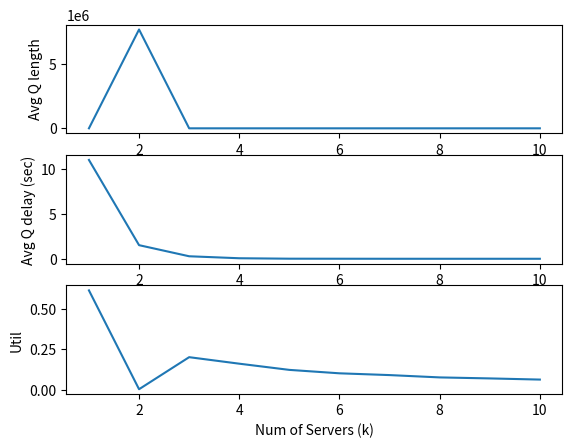

Recreate this plot in Python.
"""
The task is to simulate an M/M/k system with a single queue.
Complete the skeleton code and produce results for three experiments.
The study is mainly to show various results of a queue against its ro parameter.
ro is defined as the ratio of arrival rate vs service rate.
For the sake of comparison, while plotting results from simulation, also produce the analytical results.
"""

import heapq
import random
import matplotlib.pyplot as plt
import numpy as py
INF = 99999

# Parameters
class Params:
    def __init__(self, lambd, mu, k):
        self.lambd = lambd  # interarrival rate
        self.mu = mu  # service rate
        self.k = k
    def returnValue(self):
        value = []
        value.append(self.lambd)
        value.append(self.mu)
        value.append(self.k)
        return value

    def printAnalyticResults(self):
        avgQlength = (self.lambd * self.lambd) / (self.mu * (self.mu - self.lambd))
        avgQdelay = self.lambd / (self.mu * (self.mu - self.lambd))
        util = self.lambd / self.mu

        print('\nMMk Analytic Results: ')
        print('MMk Average queue length: %lf' % (avgQlength))
        print('MMk Average customer delay in queue: %lf' % (avgQdelay))
        print('MMk Time-average server utility: %lf' % (util))

    # Note lambd and mu are not mean value, they are rates i.e. (1/mean)

class States:
    def __init__(self):
        # States
        #self.queue = []
        # Declare other states variables that might be needed

        # Statistics
        self.util = 0.0
        self.avgQdelay = 0.0
        self.avgQlength = 0.0
        self.served = 0

    def update(self, util, avgQdelay, avgQlength, served):
        self.util = util
        self.avgQdelay = avgQdelay
        self.avgQlength = avgQlength
        self.served = served

    def printResults(self, sim):
        # DO NOT CHANGE THESE LINES
        print('MMk Results: lambda = %lf, mu = %lf, k = %d' % (sim.params.lambd, sim.params.mu, sim.params.k))
        print('MMk Total customer served: %d' % (self.served))
        print('MMk Average queue length: %lf' % (self.avgQlength))
        print('MMk Average customer delay in queue: %lf' % (self.avgQdelay))
        print('MMk Time-average server utility: %lf' % (self.util))

    def getResults(self, sim):
        return (self.avgQlength, self.avgQdelay, self.util)

class Simulator:
    def __init__(self):
        self.eventQ = []
        self.queue = []
        self.simclock = 0.0
        self.params = None
        self.states = None
        self.arrival = []
        self.service = []
        self.serviceBackup = []
        self.serverState = []
        self.numBgServer = 0
        self.numOfServer = 0
        self.numOfCusInQ = []
        self.totalservertime = 0
        self.totalServed = 0
        self.count = 0
        self.maxCount = 0
        self.numInQChecker = []
        self.numInQTimer = 0
        self.Qlength = []
        self.Qdelay = 0
        self.avgQlengthofEach = []

    def initialize(self):
        #self.simclock = 0
        self.scheduleEvent()

    def configure(self, params, states, maxCount):
        self.params = params
        self.states = states
        self.maxCount = maxCount

    def now(self):
        return self.simclock

    def scheduleEvent(self):

        value = self.params.returnValue()
        lambd = value[0]
        mu = value[1]
        k = value[2]
        self.numOfServer = k

        i = 0
        while i < k:
            innerQ = []
            self.queue.append(innerQ)
            self.numOfCusInQ.append(0.0)
            self.serverState.append(0.0)
            self.numInQChecker.append(0.0)
            self.Qlength.append(0.0)
            i += 1


        randArrival = py.random.exponential(1/lambd, self.maxCount)
        randService = py.random.exponential(1/mu, self.maxCount)

        self.arrival = randArrival.tolist()
        self.service = randService.tolist()
        self.serviceBackup = randService.tolist()

        arr = self.arrival.pop(0)
        type = 'Arrival'
        serverNo = 0

        self.eventQ.append([arr,type,serverNo])


    def run(self):
        self.initialize()
        print(self.simclock, " ", "Start")

        while len(self.eventQ) > 0 :

            self.count += 1

            ind = self.eventQ.index(min(self.eventQ))
            eventtime, eventtype, serverNo = self.eventQ.pop(ind)
            self.simclock = eventtime

            #print(eventtime, " ", eventtype, " ", serverNo)


            if eventtype == 'Arrival' :
                if (self.serverState[serverNo] == 0):
                    self.serverState[serverNo] = 1
                    self.numBgServer += 1

                    #############add next depart##########
                    dep = self.service.pop(0) + self.simclock
                    type = 'Departure'
                    self.eventQ.append([dep, type, serverNo])

                else :
                    self.queue[serverNo].append(self.simclock)
                    self.numOfCusInQ[serverNo] += 1

               ##########add next arrival#########
                arr = self.arrival.pop(0) + self.simclock
                type = 'Arrival'
                freeServer = -1

                if (min(self.serverState) == 0):
                    freeServer = self.serverState.index(min(self.serverState))
                else:
                    freeServer = self.numOfCusInQ.index(min(self.numOfCusInQ))

                self.eventQ.append([arr, type, freeServer])

            if eventtype == "Departure" :
                self.totalServed += 1

                if self.numOfCusInQ[serverNo] == 0:
                    self.serverState[serverNo] = 0
                    self.numBgServer -= 1

                else:
                    self.numOfCusInQ[serverNo] -= 1
                    self.numInQTimer = self.queue[serverNo].pop(0)
                    self.Qdelay += self.simclock - self.numInQTimer

                    #############add next depart##########
                    dep = self.service.pop(0) + self.simclock
                    type = 'Departure'
                    self.eventQ.append([dep, type, serverNo])

                #######(LF – L) or (LR – L)>= 2 part######
                if self.numOfServer > 1:
                    if serverNo == 0:
                        if (self.numOfCusInQ[serverNo + 1] - self.numOfCusInQ[serverNo]) >= 2:
                            fromOther = self.queue[serverNo + 1].pop(-1)
                            self.numOfCusInQ[serverNo + 1] -= 1

                            if (self.serverState[serverNo] == 0):
                                self.serverState[serverNo] = 1
                                self.numBgServer += 1
                                self.Qdelay += self.simclock - fromOther

                                #############add next depart##########
                                #dep = self.service.pop(0) + self.simclock  #######
                                #type = 'Departure'
                                #self.eventQ.append([dep, type, serverNo])

                            else:
                                self.queue[serverNo].append(fromOther)
                                self.numOfCusInQ[serverNo] += 1

                    elif serverNo == (self.numOfServer - 1):
                        if (self.numOfCusInQ[serverNo - 1] - self.numOfCusInQ[serverNo]) >= 2:
                            fromOther = self.queue[serverNo - 1].pop(-1)
                            self.numOfCusInQ[serverNo - 1] -= 1

                            if (self.serverState[serverNo] == 0):
                                self.serverState[serverNo] = 1
                                self.numBgServer += 1
                                self.Qdelay += self.simclock - fromOther

                                #############add next depart##########
                                # dep = self.service.pop(0) + self.simclock  #######
                                # type = 'Departure'
                                # self.eventQ.append([dep, type, serverNo])

                            else:
                                self.queue[serverNo].append(fromOther)
                                self.numOfCusInQ[serverNo] += 1
                    else:
                        if (self.numOfCusInQ[serverNo + 1] - self.numOfCusInQ[serverNo]) >= 2:
                            fromOther = self.queue[serverNo + 1].pop(-1)
                            self.numOfCusInQ[serverNo + 1] -= 1

                            if (self.serverState[serverNo] == 0):
                                self.serverState[serverNo] = 1
                                self.numBgServer += 1
                                self.Qdelay += self.simclock - fromOther

                                #############add next depart##########
                                # dep = self.service.pop(0) + self.simclock  #######
                                # type = 'Departure'
                                # self.eventQ.append([dep, type, serverNo])

                            else:
                                self.queue[serverNo].append(fromOther)
                                self.numOfCusInQ[serverNo] += 1
                        elif (self.numOfCusInQ[serverNo - 1] - self.numOfCusInQ[serverNo]) >= 2:
                            fromOther = self.queue[serverNo - 1].pop(-1)
                            self.numOfCusInQ[serverNo - 1] -= 1

                            if (self.serverState[serverNo] == 0):
                                self.serverState[serverNo] = 1
                                self.numBgServer += 1
                                self.Qdelay += self.simclock - fromOther

                                #############add next depart##########
                                # dep = self.service.pop(0) + self.simclock  #######
                                # type = 'Departure'
                                # self.eventQ.append([dep, type, serverNo])

                            else:
                                self.queue[serverNo].append(fromOther)
                                self.numOfCusInQ[serverNo] += 1
                        else:
                            pass
                #######End of (LF – L) or (LR – L)>= 2 part######

            if self.numOfCusInQ[serverNo] != self.numInQChecker[serverNo] :
                self.Qlength[serverNo] += (self.simclock - self.numInQTimer) * self.numInQChecker[serverNo]
                self.numInQChecker[serverNo] = self.numOfCusInQ[serverNo]

            #print('Server ', self.serverState, ', ', 'Queue ', self.numInQ, '\n')

            if self.count == self.maxCount :     ##########run will stop here###########
                i = 0
                while i < self.totalServed :
                    self.totalservertime += self.serviceBackup[i]
                    i += 1

                util = self.totalservertime / self.simclock
                #########average queue length of each queue#######
                for j in range(self.numOfServer):
                    self.avgQlengthofEach.append(self.Qlength[j] / self.simclock)
                ######mean value#####
                avgQlength = 0
                for j in range(self.numOfServer):
                    avgQlength += self.avgQlengthofEach[j]
                avgQlength = avgQlength / self.numOfServer
                avgQdelay = self.Qdelay / self.totalServed

                self.states.update(util, avgQdelay, avgQlength, self.totalServed)

                #print('Util',util)
                #print('AvgQLength',avgQlength)
                #print('AvgQDelay',avgQdelay)
                #print('TotalServed',self.totalServed)

                break

    def printResults(self):
        self.states.printResults(self)

    def getResults(self):
        return self.states.getResults(self)


def experiment4():
    maxCount = 10000
    lambd = 5.0 / 60
    mu = 8.0 / 60
    numofServers = [u for u in range(1, 11)]

    avglength = []
    avgdelay = []
    util = []

    for k in numofServers:
        sim = Simulator()
        states = States()
        sim.configure(Params(lambd, mu, k), states, maxCount)
        sim.run()
        sim.printResults()

        length, delay, utl = sim.getResults()
        avglength.append(length)
        avgdelay.append(delay)
        util.append(utl/k)

    plt.figure(1)
    plt.subplot(311)
    plt.plot(numofServers, avglength)
    plt.xlabel('Num of Servers (k)')
    plt.ylabel('Avg Q length')

    plt.subplot(312)
    plt.plot(numofServers, avgdelay)
    plt.xlabel('Num of Servers (k)')
    plt.ylabel('Avg Q delay (sec)')

    plt.subplot(313)
    plt.plot(numofServers, util)
    plt.xlabel('Num of Servers (k)')
    plt.ylabel('Util')

    plt.show()


def main():

    experiment4()


if __name__ == "__main__":
    main()